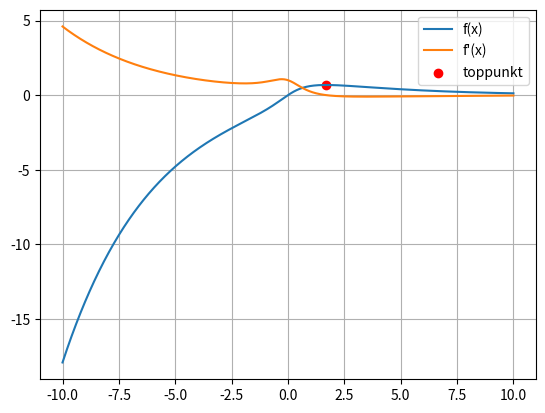

Reproduce this figure in Python.
import sympy as sp 
import matplotlib.pyplot as plt
import numpy as np



x = sp.Symbol('x') #Definerer x som en ukjent 

f_u = sp.E**((-x)/4) #Definerer et ledd i f(x)
f_m = sp.atan(x) #Deffinerer det andre leddet i f(x)

f_x = f_u * f_m #Definerer f(x) som et produkt av f_u og f_m
print("F(x) = ", f_x) #Printer ut f(x)

df = sp.diff(f_x, x) #Bruker sympy til å regne ut den deriverte av f(x)
print("F'(x) = ", df) #Printer ut den deriverte 

#Finner toppunkt og starter med x = 0 og går oppover derifra. 
toppunkt_x = sp.nsolve(df, x, -0) 
toppunkt_y = f_x.subs(x, toppunkt_x) #Her bytter vi ut symbolet x med x-verdien til toppunktet for å finne y-verdien

print("Toppunktet ligger i [", toppunkt_x, ", ", toppunkt_y, "]")

#Konverterer funksjonene til en nummerisk funksjon som kan plottes. X betyr at x-en er variabelen, f_x/df er funksjonene som skal konverteres og nympy spesifiserer at det skal konvereteres til en numpy funksjon. Tidligere lagde vi symbolsk funksjoner, men gjør de her om til nummeriske for å kunne plotte dem
f_nummerisk = sp.lambdify(x, f_x, 'numpy')  
df_nummerisk = sp.lambdify(x, df, 'numpy')

antall_x_veridier = np.linspace(-10, 10, 1000) #Lager 1000 x-verdier mellom -10 og 10

#Sjekker funksjonene for alle 1000 x-verdiene 
y_verider_til_f_x = f_nummerisk(antall_x_veridier)
y_verider_til_df = df_nummerisk(antall_x_veridier)

#Plotter f(x) og f'(x)
plt.plot(antall_x_veridier, y_verider_til_f_x, label = "f(x)")
plt.plot(antall_x_veridier, y_verider_til_df, label = "f'(x)")

#Plotter toppunktet
plt.scatter([toppunkt_x], [toppunkt_y], color = 'red', label = "toppunkt")

#Viser grafen med et rutenett og navn 
plt.grid(True)
plt.legend()
plt.show()

#Resultat: Toppunktet ligger i [ 1.69070815547413 ,  0.679322264945093 ]
